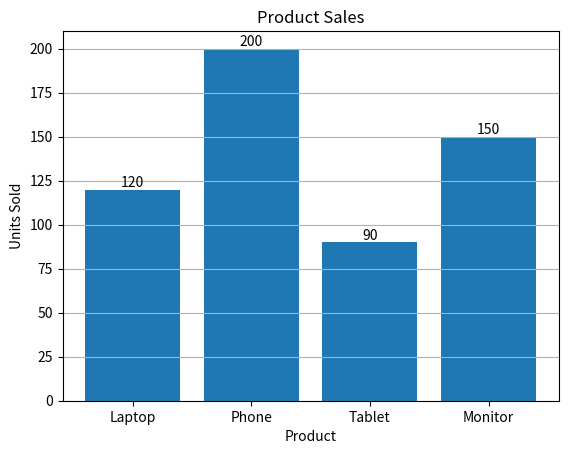

Recreate this plot in Python.
import matplotlib.pyplot as plt

# ============================================================
# MATPLOTLIB EXERCISE 02 — BAR CHART
# Reference solution.
# ============================================================

products = [
    "Laptop",
    "Phone",
    "Tablet",
    "Monitor",
]

units_sold = [
    120,
    200,
    90,
    150,
]


# ------------------------------------------------------------
# 1. Plot Product vs Units Sold.
# ------------------------------------------------------------

# bar() creates one vertical bar for each product.
bars = plt.bar(
    products,
    units_sold,
)


# ------------------------------------------------------------
# 2. Add chart title.
# ------------------------------------------------------------

plt.title("Product Sales")


# ------------------------------------------------------------
# 3. Add X-axis label.
# ------------------------------------------------------------

plt.xlabel("Product")


# ------------------------------------------------------------
# 4. Add Y-axis label.
# ------------------------------------------------------------

plt.ylabel("Units Sold")


# ------------------------------------------------------------
# 5. Add horizontal grid lines.
# ------------------------------------------------------------

plt.grid(axis="y")


# ------------------------------------------------------------
# 6. Display the value on each bar.
# ------------------------------------------------------------

# bar_label() needs the BarContainer returned by plt.bar().
plt.bar_label(bars)


# ------------------------------------------------------------
# 7. Display the chart.
# ------------------------------------------------------------

plt.show()
